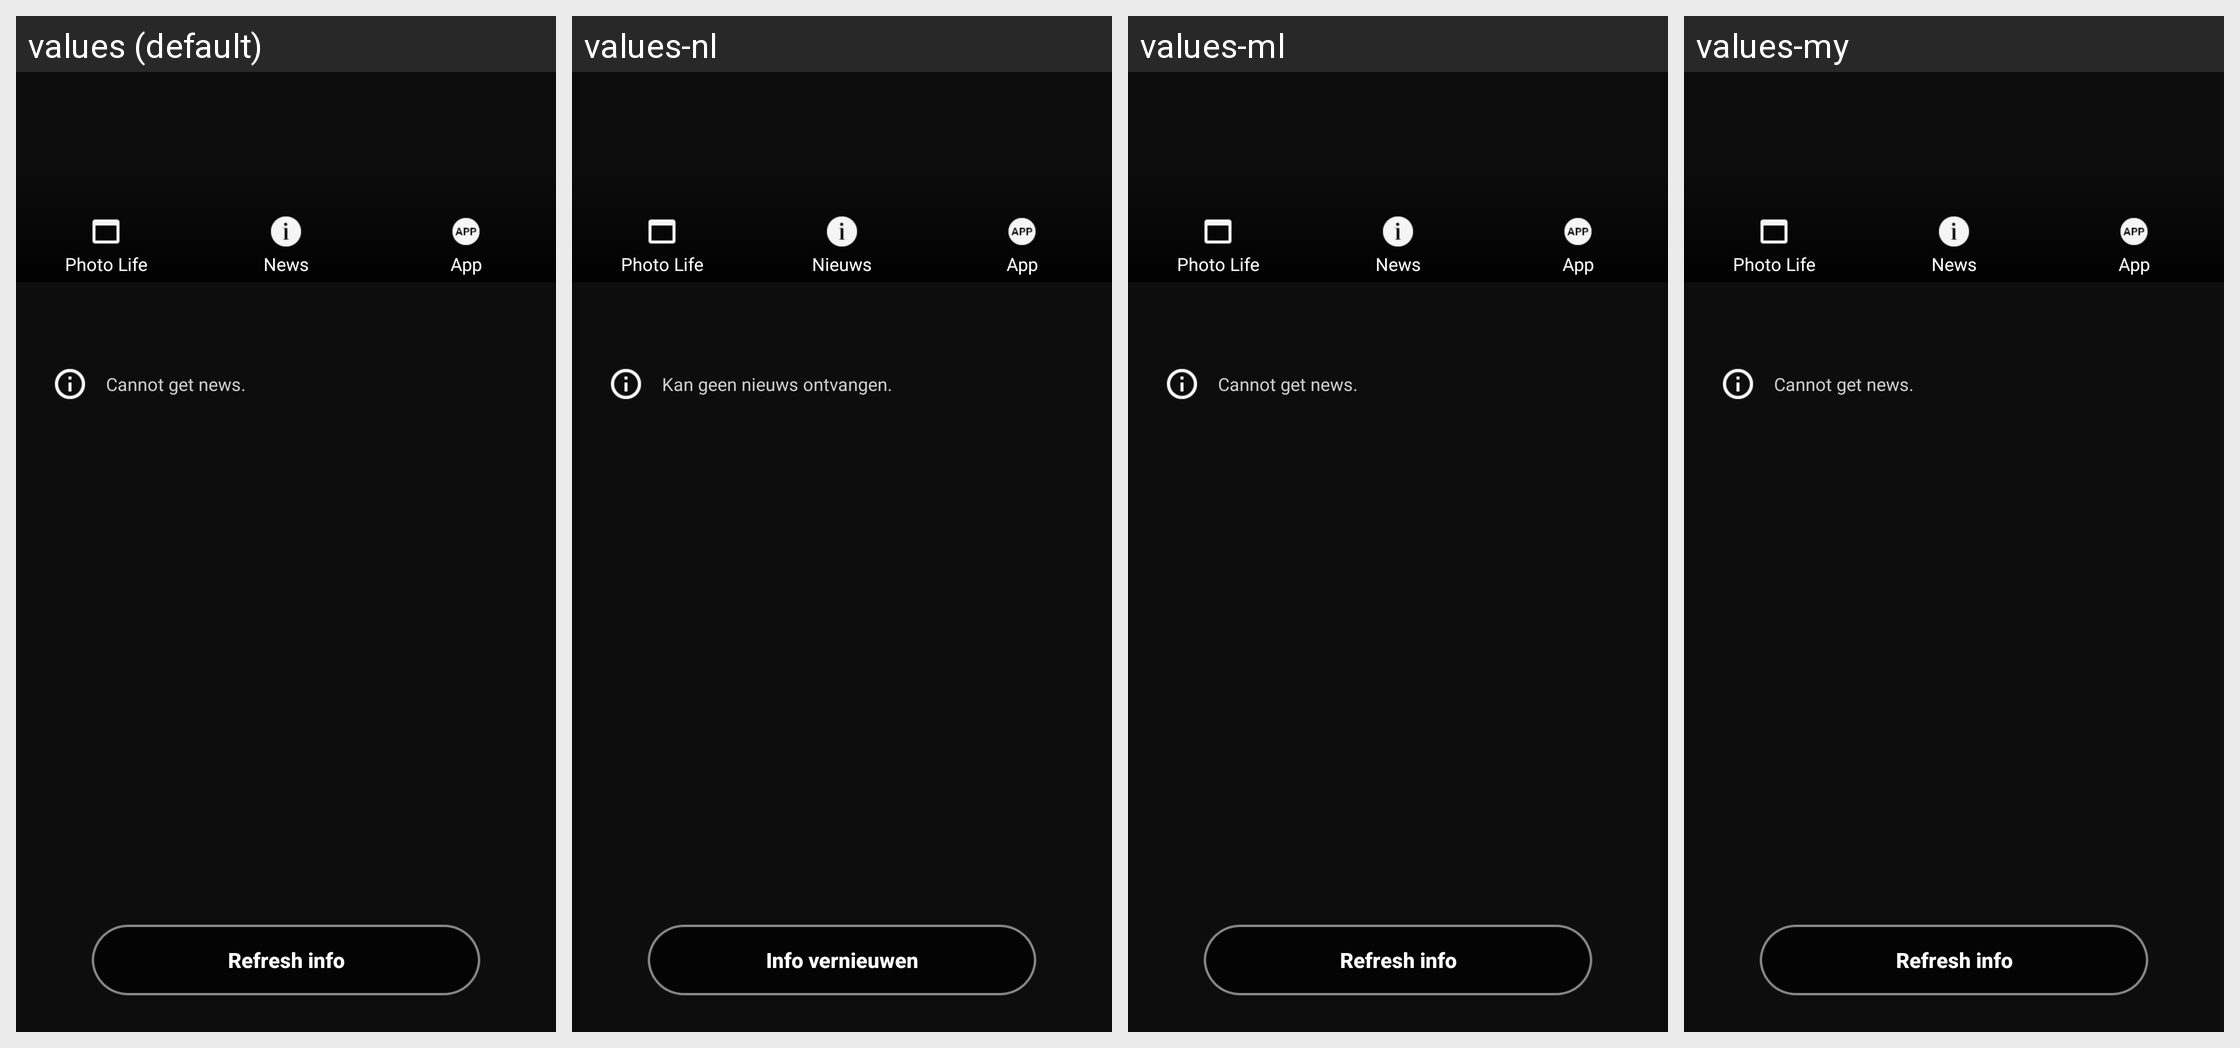

The same Android screen rendered under several of its app's locales, left to right. List the strings drawn on it with the default value and each locale's translation.
Android screen res/layout/mynikon.xml rendered under 4 locales, left to right: values (default), values-nl, values-ml, values-my. Device: Nexus 5 (rendered at 1080×1920; each locale shown at half size, 540×960, under a caption strip naming it); theme AppTheme.
Other locales in the repository, not shown: values-af, values-am, values-ar, values-as, values-az, values-be, values-bg, values-bn, values-bs, values-ca, values-cs, values-da, values-el, values-en-rCA, values-en-rGB, values-en-rIN, values-en-rXC, values-es, values-es-rUS, values-et, values-eu, values-fa, values-fi, values-fr, values-fr-rCA, values-gl, values-gu, values-hi, values-hr, values-hu, values-hy, values-in, values-is, values-iw, values-ka, values-kk, values-km, values-kn, values-ky, values-lo, values-lt, values-lv, values-mk, values-mn, values-mr, values-ms, values-nb, values-ne, values-or, values-pa, values-pl, values-pt, values-pt-rBR, values-pt-rPT, values-ro, values-ru, values-si, values-sk, values-sl, values-sq, values-sr, values-sv, values-sw, values-ta, values-te, values-th, values-tl, values-tr, values-uk, values-ur, values-uz, values-vi, values-zh-rCN, values-zh-rHK, values-zu.
Strings drawn on this screen, with the default value and each locale's value (text and hints the layout hard-codes, and strings that could not be matched under every locale, appear in the picture but are not listed):

mynikon0_tab0
  values: Photo Life
  values-nl: Photo Life
  values-ml: Photo Life  [not translated; the default value is used]
  values-my: Photo Life  [not translated; the default value is used]

mynikon0_tab1
  values: News
  values-nl: Nieuws
  values-ml: News  [not translated; the default value is used]
  values-my: News  [not translated; the default value is used]

mynikon0_tab2
  values: App
  values-nl: App
  values-ml: App  [not translated; the default value is used]
  values-my: App  [not translated; the default value is used]

MID_NEWS_GET_CHANNEL_NONE
  values: There is no news.
  values-nl: Er is geen nieuws.
  values-ml: There is no news.  [not translated; the default value is used]
  values-my: There is no news.  [not translated; the default value is used]

MID_NEWS_GET_CHANNEL_FAILED
  values: Cannot get news.
  values-nl: Kan geen nieuws ontvangen.
  values-ml: Cannot get news.  [not translated; the default value is used]
  values-my: Cannot get news.  [not translated; the default value is used]

MID_CHANNEL_RETRY_GETTING_CHANNEL
  values: Refresh info
  values-nl: Info vernieuwen
  values-ml: Refresh info  [not translated; the default value is used]
  values-my: Refresh info  [not translated; the default value is used]
